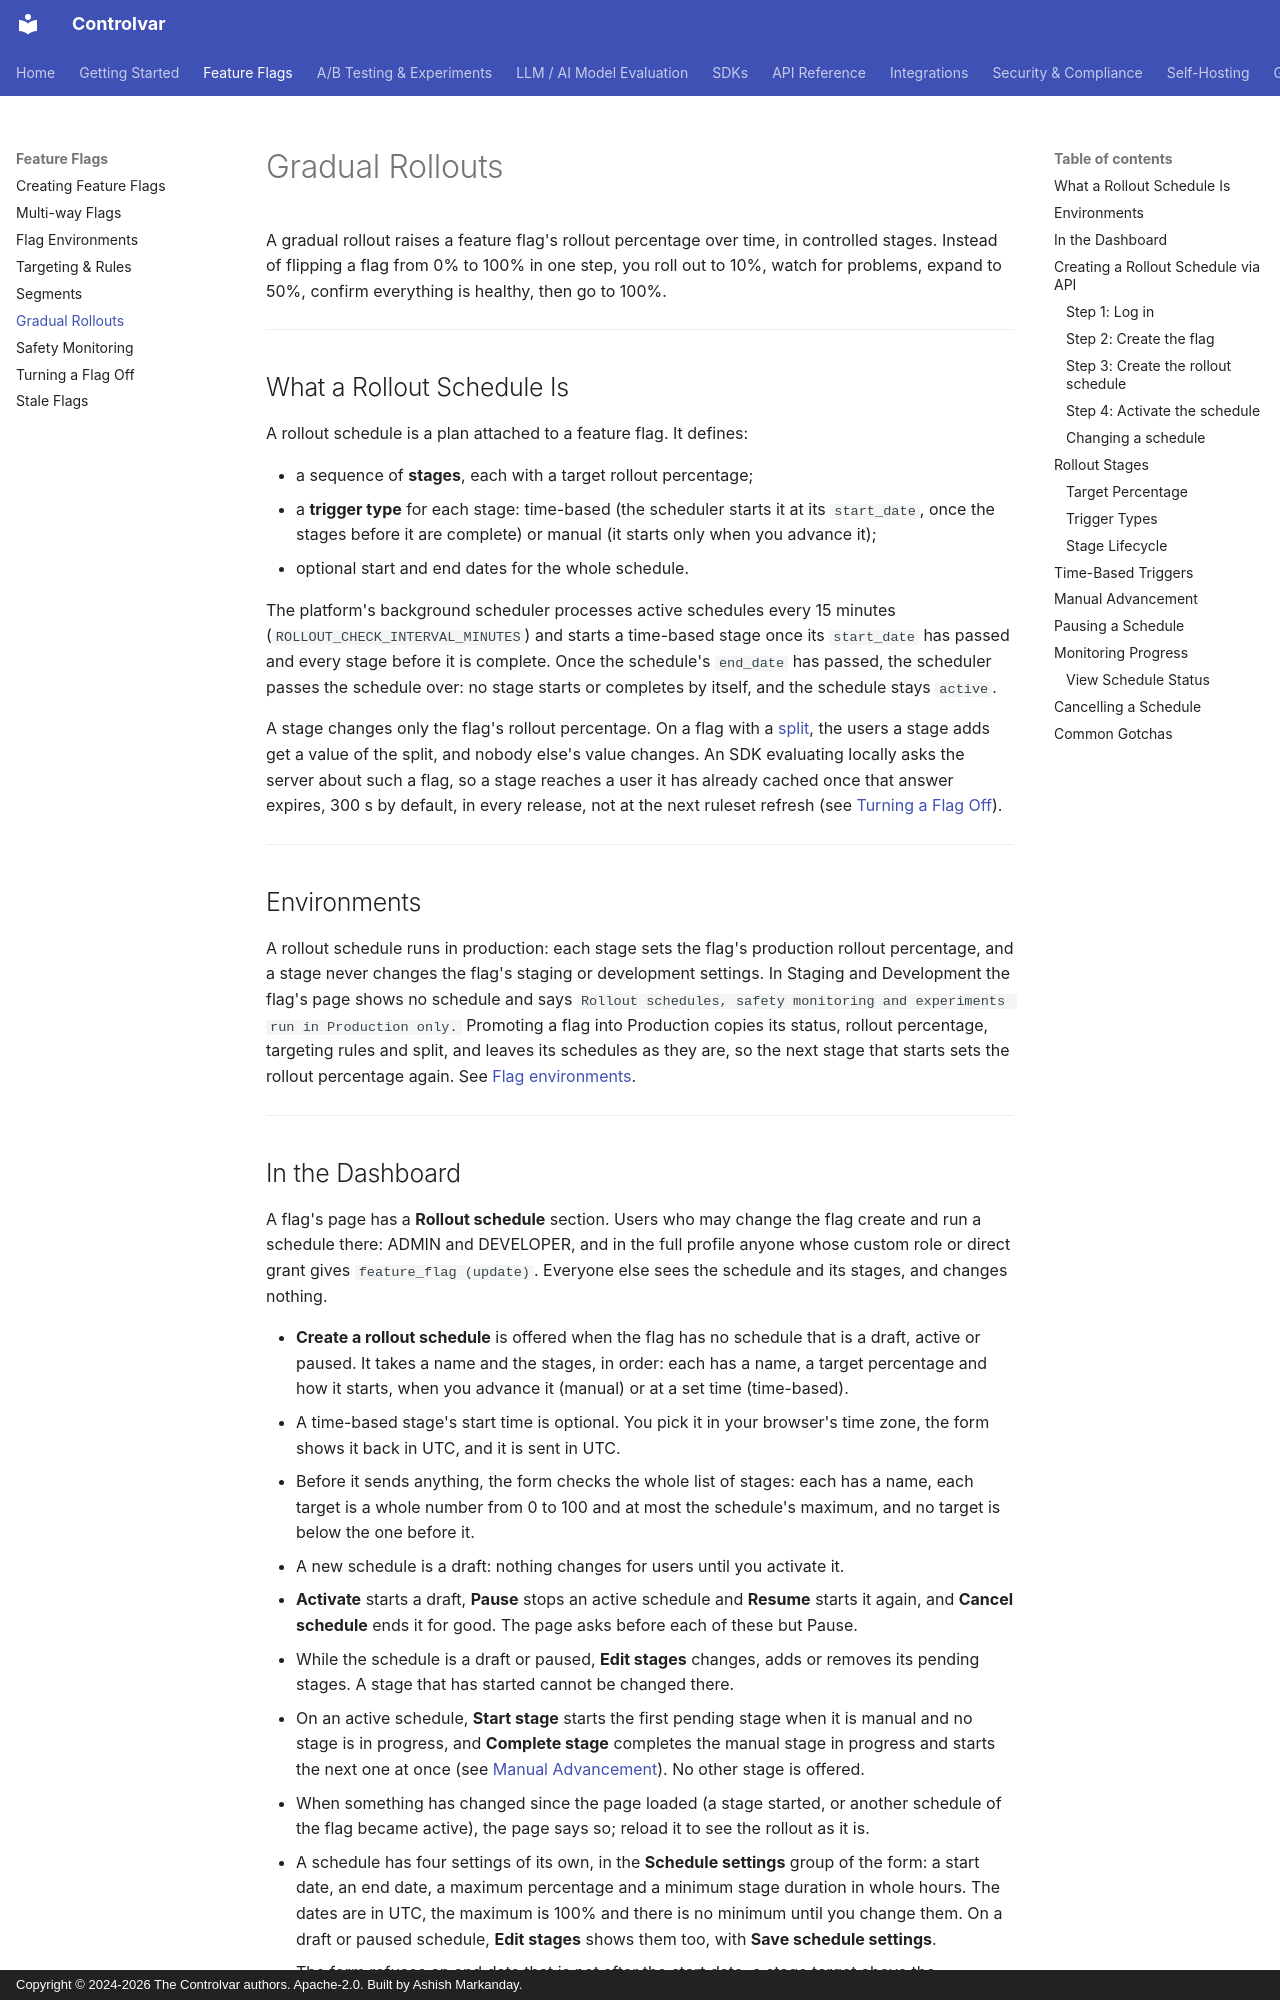

repository: Controlvar/controlvar · page: feature-flags/rollouts/index.html · generator: mkdocs · copyright: Copyright © 2024-2026 The Controlvar authors. Apache-2.0. Built by Ashish Markanday.

# Gradual Rollouts

A gradual rollout raises a feature flag's rollout percentage over time, in controlled stages.
Instead of flipping a flag from 0% to 100% in one step, you roll out to 10%, watch for
problems, expand to 50%, confirm everything is healthy, then go to 100%.

---

## What a Rollout Schedule Is

A rollout schedule is a plan attached to a feature flag. It defines:

- a sequence of **stages**, each with a target rollout percentage;
- a **trigger type** for each stage: time-based (the scheduler starts it at its
  `start_date`, once the stages before it are complete) or manual (it starts only when you
  advance it);
- optional start and end dates for the whole schedule.

The platform's background scheduler processes active schedules every 15 minutes
(`ROLLOUT_CHECK_INTERVAL_MINUTES`) and starts a time-based stage once its `start_date` has
passed and every stage before it is complete. Once the schedule's `end_date` has passed, the
scheduler passes the schedule over: no stage starts or completes by itself, and the schedule
stays `active`.

A stage changes only the flag's rollout percentage. On a flag with a
[split](multi-way.md), the users a stage adds get a value of the split, and nobody else's value
changes. An SDK evaluating locally asks the server about such a flag, so a stage reaches a user
it has already cached once that answer expires, 300 s by default, in every release, not at the
next ruleset refresh (see
[Turning a Flag Off](kill-switch.md#local-evaluation-javascript-and-python-beta)).

---

## Environments

A rollout schedule runs in production: each stage sets the flag's production rollout percentage,
and a stage never changes the flag's staging or development settings. In Staging and Development
the flag's page shows no schedule and says
`Rollout schedules, safety monitoring and experiments run in Production only.` Promoting a flag into Production copies its status, rollout percentage,
targeting rules and split, and leaves its schedules as they are, so the next stage that starts sets the
rollout percentage again. See [Flag environments](environments.md#what-runs-in-production-only).

---
